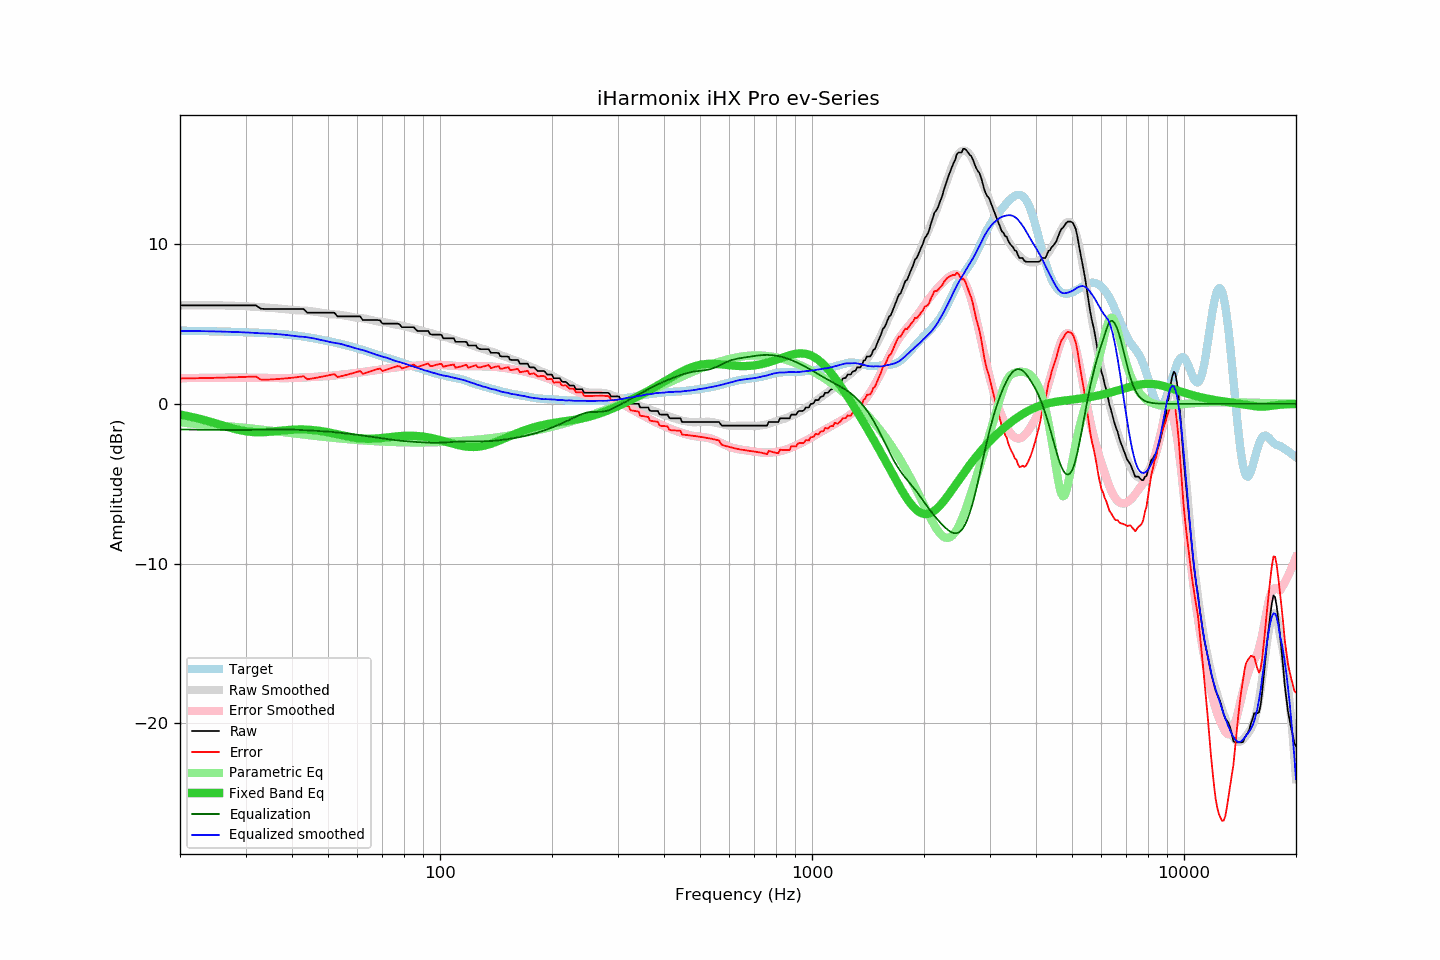

Source data for this figure (header and first rows):
frequency, raw, error, smoothed, error_smoothed, equalization, parametric_eq, equalized_raw, equalized_smoothed, target
20, 6.16, 1.58, 6.17, 1.61, -1.61, -0.67, 4.56, 4.57, 4.58
21, 6.16, 1.59, 6.17, 1.61, -1.61, -0.77, 4.55, 4.56, 4.57
22, 6.16, 1.60, 6.17, 1.62, -1.62, -0.88, 4.54, 4.55, 4.56
23, 6.16, 1.61, 6.17, 1.62, -1.62, -0.99, 4.54, 4.55, 4.55
24, 6.16, 1.62, 6.17, 1.63, -1.63, -1.11, 4.53, 4.54, 4.54
25, 6.16, 1.63, 6.16, 1.63, -1.63, -1.23, 4.53, 4.53, 4.53
26, 6.16, 1.64, 6.16, 1.64, -1.64, -1.35, 4.53, 4.52, 4.52
27, 6.16, 1.65, 6.15, 1.64, -1.64, -1.47, 4.52, 4.51, 4.51
28, 6.16, 1.66, 6.14, 1.64, -1.64, -1.57, 4.52, 4.50, 4.50
29, 6.16, 1.67, 6.12, 1.64, -1.64, -1.65, 4.52, 4.48, 4.49
30, 6.16, 1.68, 6.11, 1.64, -1.64, -1.72, 4.52, 4.47, 4.48
31, 6.16, 1.70, 6.09, 1.63, -1.63, -1.76, 4.53, 4.45, 4.47
32, 6.16, 1.71, 6.06, 1.63, -1.63, -1.78, 4.53, 4.43, 4.45
33, 5.95, 1.51, 6.04, 1.62, -1.62, -1.78, 4.33, 4.41, 4.44
34, 5.93, 1.51, 6.03, 1.62, -1.62, -1.77, 4.31, 4.41, 4.43
35, 5.93, 1.52, 6.01, 1.61, -1.61, -1.75, 4.32, 4.39, 4.41
36, 5.93, 1.54, 5.99, 1.61, -1.61, -1.72, 4.32, 4.37, 4.39
37, 5.93, 1.56, 5.96, 1.61, -1.61, -1.69, 4.32, 4.35, 4.37
38, 5.93, 1.58, 5.93, 1.61, -1.61, -1.66, 4.32, 4.33, 4.35
39, 5.93, 1.60, 5.91, 1.61, -1.61, -1.64, 4.32, 4.30, 4.33
40, 5.93, 1.63, 5.88, 1.61, -1.61, -1.62, 4.32, 4.27, 4.30
41, 5.93, 1.66, 5.86, 1.62, -1.62, -1.61, 4.31, 4.24, 4.27
42, 5.93, 1.69, 5.84, 1.64, -1.64, -1.61, 4.30, 4.21, 4.24
43, 5.93, 1.73, 5.84, 1.65, -1.65, -1.61, 4.28, 4.19, 4.21
44, 5.70, 1.53, 5.82, 1.66, -1.66, -1.62, 4.04, 4.16, 4.17
45, 5.70, 1.57, 5.80, 1.67, -1.67, -1.63, 4.03, 4.13, 4.13
46, 5.70, 1.61, 5.77, 1.68, -1.68, -1.65, 4.02, 4.08, 4.09
47, 5.70, 1.65, 5.74, 1.70, -1.70, -1.68, 4.00, 4.04, 4.05
48, 5.70, 1.69, 5.70, 1.71, -1.71, -1.71, 3.99, 3.99, 4.01
49, 5.70, 1.73, 5.67, 1.72, -1.72, -1.75, 3.98, 3.95, 3.97
50, 5.70, 1.77, 5.64, 1.74, -1.74, -1.78, 3.97, 3.90, 3.93
51, 5.70, 1.82, 5.61, 1.76, -1.76, -1.82, 3.95, 3.85, 3.89
52, 5.70, 1.86, 5.59, 1.78, -1.78, -1.87, 3.93, 3.82, 3.84
53, 5.47, 1.67, 5.58, 1.80, -1.80, -1.91, 3.68, 3.78, 3.80
54, 5.47, 1.72, 5.57, 1.82, -1.82, -1.95, 3.66, 3.75, 3.75
55, 5.47, 1.76, 5.54, 1.84, -1.84, -1.99, 3.64, 3.70, 3.71
56, 5.47, 1.81, 5.51, 1.86, -1.86, -2.03, 3.61, 3.65, 3.66
57, 5.47, 1.85, 5.47, 1.88, -1.88, -2.07, 3.59, 3.59, 3.62
58, 5.47, 1.90, 5.44, 1.90, -1.90, -2.10, 3.57, 3.54, 3.57
59, 5.47, 1.95, 5.41, 1.92, -1.92, -2.12, 3.55, 3.49, 3.52
60, 5.47, 2.00, 5.39, 1.94, -1.94, -2.15, 3.53, 3.45, 3.47
61, 5.47, 2.05, 5.37, 1.97, -1.97, -2.17, 3.50, 3.40, 3.42
62, 5.24, 1.88, 5.35, 1.99, -1.99, -2.18, 3.25, 3.36, 3.37
63, 5.24, 1.93, 5.33, 2.01, -2.01, -2.19, 3.23, 3.32, 3.31
64, 5.24, 1.98, 5.30, 2.04, -2.04, -2.19, 3.21, 3.26, 3.26
65, 5.24, 2.03, 5.26, 2.06, -2.06, -2.19, 3.19, 3.20, 3.21
66, 5.24, 2.08, 5.22, 2.08, -2.08, -2.18, 3.17, 3.15, 3.16
67, 5.24, 2.13, 5.19, 2.10, -2.10, -2.17, 3.15, 3.09, 3.11
68, 5.24, 2.18, 5.16, 2.12, -2.12, -2.16, 3.12, 3.04, 3.06
69, 5.22, 2.20, 5.14, 2.14, -2.14, -2.15, 3.08, 3.00, 3.02
70, 5.02, 2.05, 5.12, 2.16, -2.16, -2.14, 2.86, 2.96, 2.97
71, 5.02, 2.10, 5.10, 2.18, -2.18, -2.12, 2.84, 2.91, 2.93
72, 5.02, 2.14, 5.08, 2.21, -2.21, -2.10, 2.82, 2.88, 2.88
73, 5.02, 2.19, 5.05, 2.22, -2.22, -2.09, 2.80, 2.82, 2.84
74, 5.02, 2.23, 5.01, 2.24, -2.24, -2.07, 2.78, 2.77, 2.79
75, 5.02, 2.28, 4.98, 2.26, -2.26, -2.06, 2.76, 2.72, 2.75
76, 5.02, 2.32, 4.96, 2.28, -2.28, -2.04, 2.75, 2.68, 2.70
77, 5.02, 2.36, 4.94, 2.29, -2.29, -2.03, 2.73, 2.64, 2.66
78, 4.95, 2.34, 4.91, 2.31, -2.31, -2.02, 2.64, 2.60, 2.62
79, 4.79, 2.22, 4.89, 2.32, -2.32, -2.01, 2.47, 2.57, 2.58
... 553 more rows
